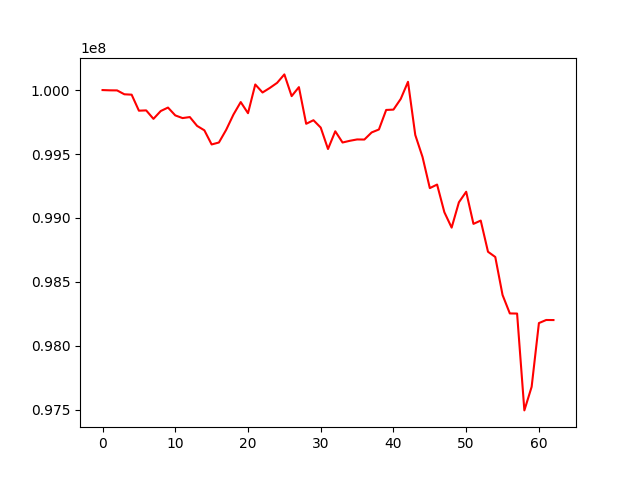

The table this chart was drawn from, first rows:
, 0
0, 100000000
1, 99997963
2, 99997338
3, 99967017
4, 99963980
5, 99838767
6, 99841096
7, 99774936
8, 99836074
9, 99863212
10, 99801955
11, 99780931
12, 99788880
13, 99719842
14, 99685365
15, 99574748
16, 99589991
17, 99689162
18, 99808518
19, 99906210
20, 99819131
21, 100043668
22, 99981025
23, 100016598
24, 100056359
25, 100122496
26, 99952630
27, 100022993
28, 99736168
29, 99764275
30, 99706615
31, 99539143
32, 99677719
33, 99589983
34, 99603328
35, 99613963
36, 99613113
37, 99668661
38, 99691837
39, 99844605
40, 99847121
41, 99930684
42, 100064582
43, 99648824
44, 99476182
45, 99233318
46, 99261192
47, 99044861
48, 98924454
49, 99122665
50, 99204869
51, 98953757
52, 98979618
53, 98735741
54, 98694960
55, 98397937
56, 98253623
57, 98252560
58, 97495381
59, 97679663
... 3 more rows
